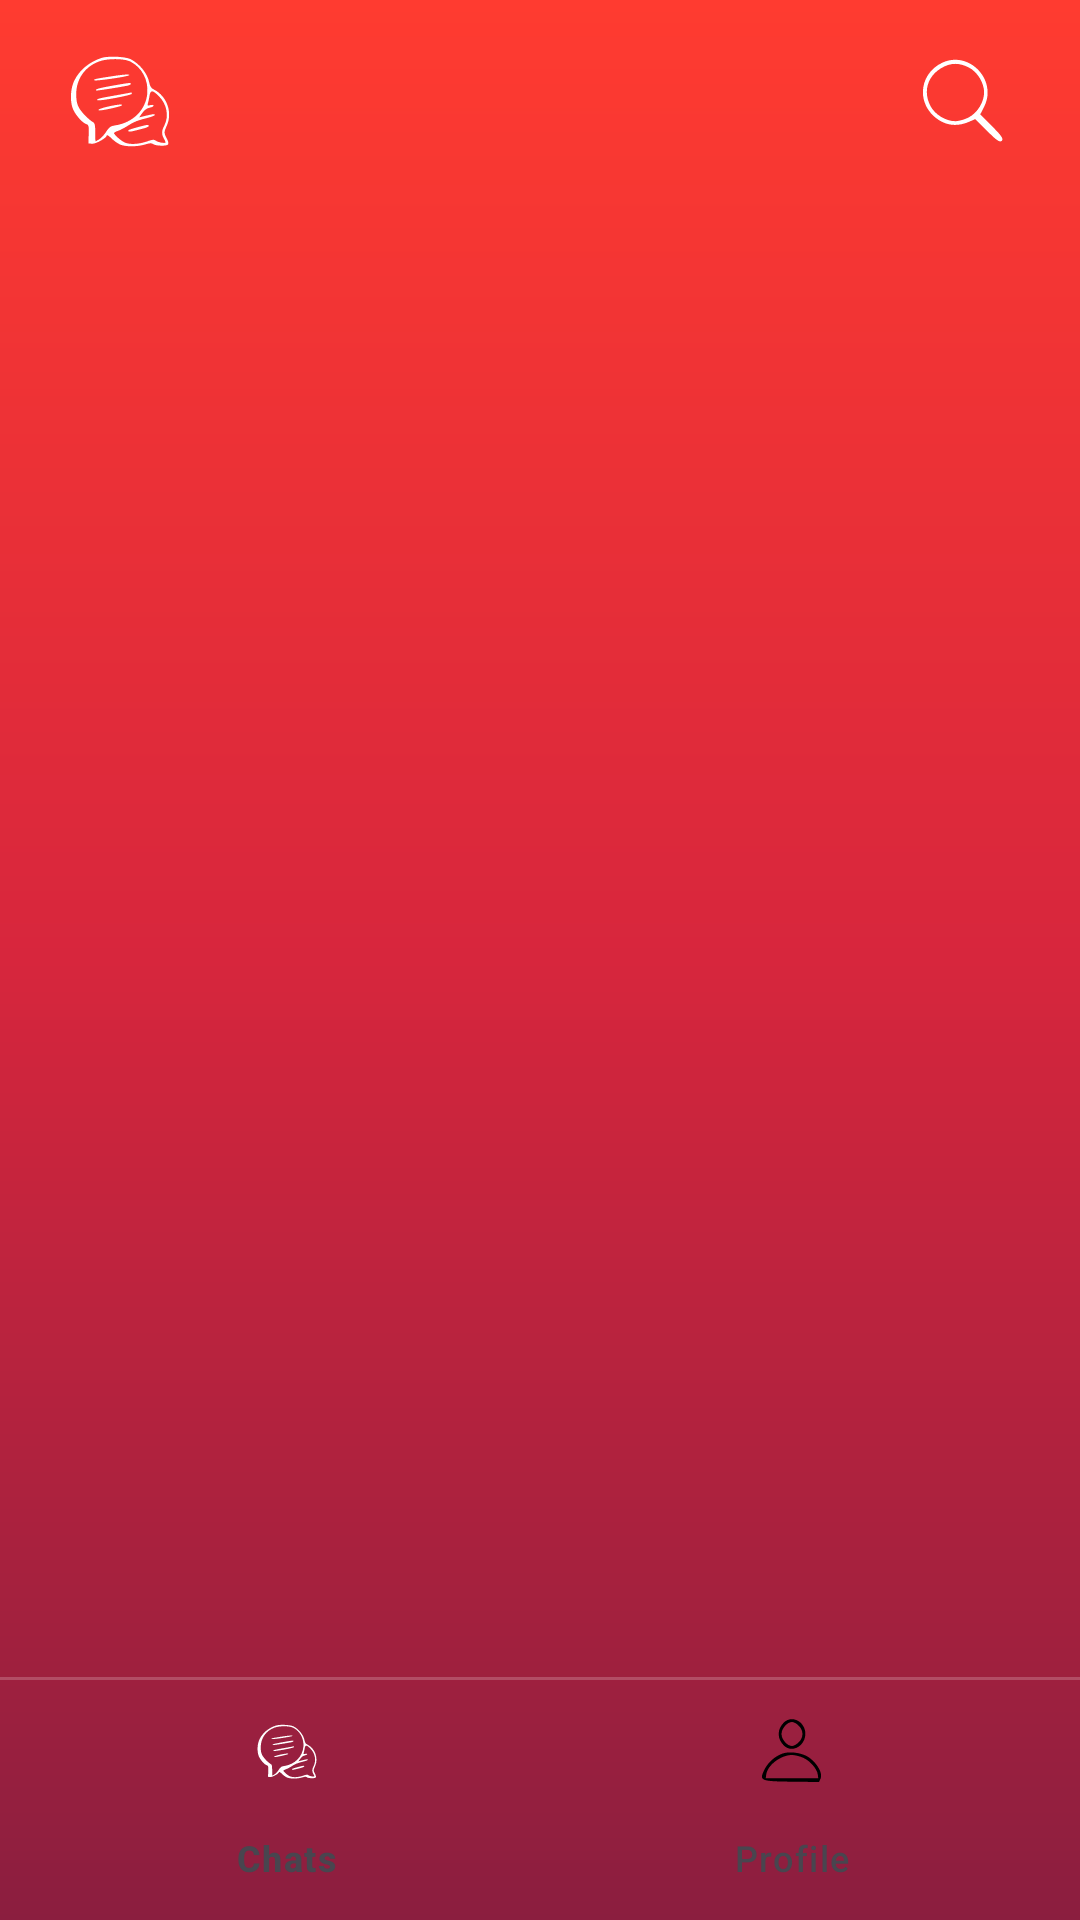

Produce the Android XML layout that renders to this screen, including the resource entries it uses.
<!-- AndroidManifest.xml: application theme Theme.AppChatDonGian -->
<!-- res/layout/activity_main.xml -->
<?xml version="1.0" encoding="utf-8"?>
<RelativeLayout xmlns:android="http://schemas.android.com/apk/res/android"
    xmlns:app="http://schemas.android.com/apk/res-auto"
    xmlns:tools="http://schemas.android.com/tools"
    android:id="@+id/main"
    android:layout_width="match_parent"
    android:layout_height="match_parent"
    android:background="@drawable/splash_gradient"
    tools:context=".MainActivity">

    <RelativeLayout
        android:id="@+id/main_toolbar"
        android:layout_width="match_parent"
        android:layout_height="wrap_content"
        android:padding="10dp">

        <ImageView
            android:id="@+id/logo_img"
            android:layout_width="40dp"
            android:layout_height="40dp"
            android:src="@drawable/logo_icon"
            app:tint="@color/white"
            android:layout_centerVertical="true"
            android:layout_marginStart="10dp"
            android:contentDescription="Logo" />

        <ImageButton
            android:id="@+id/main_search_btn"
            android:layout_width="48dp"
            android:layout_height="48dp"
            android:layout_alignParentEnd="true"
            android:layout_centerVertical="true"
            android:layout_marginEnd="5dp"
            android:padding="8dp"
            android:scaleType="fitCenter"
            android:background="?attr/selectableItemBackgroundBorderless"
            android:src="@drawable/search_icon"
            app:tint="@color/white"
            android:contentDescription="Tìm kiếm" />
    </RelativeLayout>

    <FrameLayout
        android:id="@+id/main_frame_layout"
        android:layout_width="match_parent"
        android:layout_height="match_parent"
        android:layout_below="@id/main_toolbar"
        android:layout_above="@id/divider" />

    <com.google.android.material.divider.MaterialDivider
        android:id="@+id/divider"
        android:layout_width="match_parent"
        android:layout_height="1dp"
        android:layout_above="@id/bottom_navigation"
        app:dividerColor="#33FFFFFF" />

    <com.google.android.material.bottomnavigation.BottomNavigationView
        android:id="@+id/bottom_navigation"
        android:layout_width="match_parent"
        android:layout_height="wrap_content"
        android:layout_alignParentBottom="true"
        android:background="@android:color/transparent"
        app:itemIconTint="@color/nav_item_colors"
        app:itemTextColor="@color/nav_item_colors"
        app:elevation="0dp"
        app:menu="@menu/bottom_navigation_menu" />

</RelativeLayout>
<!-- resources referenced by this layout -->
<resources>
  <color name="white">#FFFFFFFF</color>
  <!-- drawable logo_icon: vector/xml drawable (drawable, 2650 chars, omitted) -->
  <!-- drawable search_icon (drawable) -->
  <vector xmlns:android="http://schemas.android.com/apk/res/android" android:height="24dp" android:viewportHeight="50" android:viewportWidth="50" android:width="24dp">
        
      <path android:fillColor="#000000" android:pathData="M14.5,4.4c-11.5,5.2 -13.9,19.3 -4.9,27.8 5.3,4.9 11.5,6 18.1,3.3l3.7,-1.6 6.3,6.3c4.9,4.9 6.5,6 7.5,5 1,-1 -0.1,-2.6 -5,-7.5l-6.2,-6.3 2,-3.9c7,-13.7 -7.5,-29.3 -21.5,-23.1zM28,7c4.5,2.3 8,8 8,13 0,5 -3.5,10.7 -8,13 -2.1,1.1 -5.3,2 -7,2 -5,-0 -10.7,-3.5 -13,-8 -3.8,-7.4 -1.6,-15.3 5.6,-19.6 4.8,-2.9 9.2,-3 14.4,-0.4z" android:strokeColor="#00000000"/>
      
  </vector>
  <!-- drawable splash_gradient (drawable) -->
  <?xml version="1.0" encoding="utf-8"?>
  <shape xmlns:android="http://schemas.android.com/apk/res/android">
      <gradient
          android:startColor="#FF3B30"
          android:centerColor="#D7263D"
          android:endColor="#8B1E3F"
          android:angle="270" />
  </shape>
  <style name="Theme.AppChatDonGian" parent="Base.Theme.AppChatDonGian" />
  <style name="Base.Theme.AppChatDonGian" parent="Theme.Material3.DayNight.NoActionBar">
          
          <item name="colorPrimary">@color/my_primary</item>
          <item name="colorPrimaryVariant">@color/my_primary</item>
          <item name="colorOnPrimary">@color/white</item>
  
          
          <item name="colorSecondary">@color/my_second</item>
          <item name="colorSecondaryVariant">@color/my_second</item>
          <item name="colorOnSecondary">@color/black</item>
  
          <item name="android:statusBarColor">?attr/colorPrimaryVariant</item>
          <item name="android:windowBackground">@color/off_white</item>
      </style>
  <color name="my_primary">#722F37</color>
  <color name="my_second">#FFFFFFFF</color>
  <color name="black">#FF000000</color>
  <color name="off_white">#FAFAFA</color>
</resources>
